Image classification data set "semi-conductor-image-classification-first" (Natsukashii/Datasets on GitHub). Class labels (2): bad 1, good semiconductor.

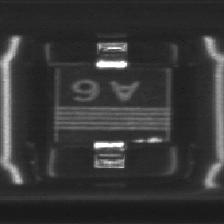
Label: bad 1

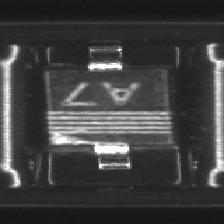
Label: bad 1

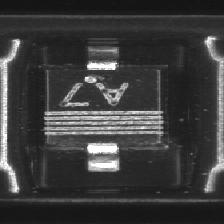
Label: bad 1

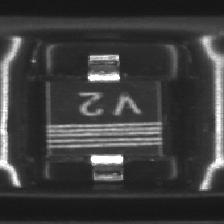
Label: good semiconductor

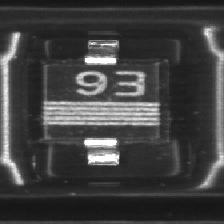
Label: good semiconductor

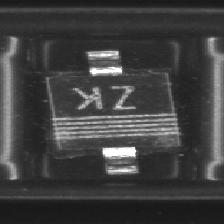
Label: good semiconductor
